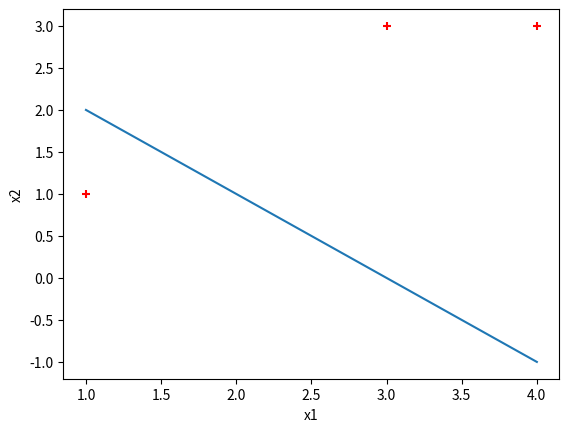

Python code for this plot:
import numpy as np
import matplotlib.pyplot as plt 


def gram_matrix(x_train):
    return np.dot(x_train,x_train.T)

def sign(alphs,y_train,gram,b,index):
    factor = np.array([alphs[i]*y_train[i] for i in range(len(alphs))])
    return y_train[index]*(np.dot(factor,gram[index].T)+b)

def random_descend(x_train,y_train,b=0,alphs=np.array([0,0,0])):
    while True:
        count = 0
        for i in range(len(alphs)):
             if sign(alphs,y_train,gram_matrix(x_train),b,i)<=0:
                 alphs[i] += 1
                 b += y_train[i]
                 count += 1
                 
        if count == 0:
            factor = np.array([alphs[i]*y_train[i] for i in range(len(alphs))])
            w = np.dot(factor,x_train)
            
            #绘图
            plt.figure()
            x1 = np.arange(1,5)
            x2 = (-b-w[0]*x1)/w[1]
            plt.plot(x1,x2)
            plt.xlabel('x1')
            plt.ylabel('x2')

            for i in range(len(x_train)):
                plt.scatter(x_train[i][0],x_train[i][1],color='r',marker='+')
            plt.show()
           
            break
                     
if __name__ == '__main__':
    x_train = np.array([[3,3],[4,3],[1,1]])
    y_train = np.array([1,1,-1])
    random_descend(x_train,y_train)